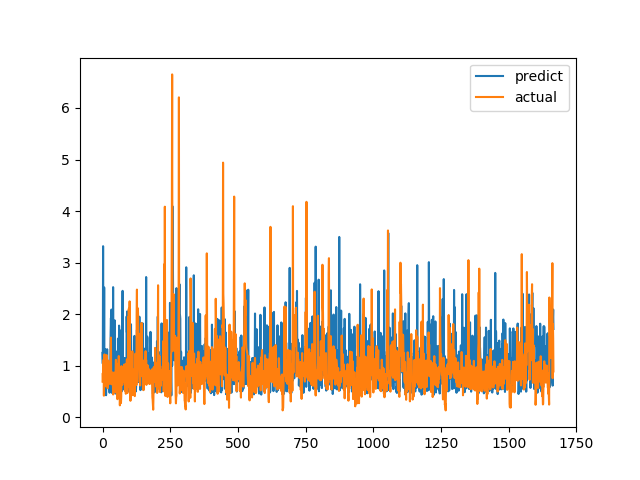

The data file committed next to this chart (first rows):
predict, actual
1.248, 0.6915
1.04, 0.8558
3.318, 0.7094
0.8092, 1.015
0.8201, 1.116
1.002, 0.4183
2.518, 1.002
0.6907, 1.219
0.8811, 1.143
1.283, 0.6528
1.322, 0.6747
0.5494, 0.601
0.8854, 0.6695
0.4267, 0.6538
0.8643, 0.7814
0.5792, 1.206
0.8102, 0.8469
1.319, 0.8286
0.8592, 0.6482
0.6198, 0.5624
0.8635, 0.7183
0.8535, 1.1
0.7391, 0.9542
0.8995, 0.729
0.919, 0.6694
0.6112, 0.8631
0.4755, 0.6465
0.7869, 0.8223
0.7987, 0.9236
1.288, 0.8301
1.668, 1.067
1.926, 1.546
1.569, 0.6827
2.09, 0.6386
0.5242, 0.6464
0.4707, 0.6881
1.785, 0.7274
0.5956, 0.65
0.7255, 0.8694
2.524, 0.4409
0.8117, 0.4519
0.7932, 0.7575
1.066, 0.4952
0.7219, 0.6851
0.7458, 0.7244
1.879, 0.8654
0.6381, 0.74
0.7825, 0.8071
0.4591, 0.8204
1.279, 1.114
0.8231, 1.109
1.264, 0.4751
0.921, 1.039
0.7407, 0.9458
0.8926, 0.7878
0.9492, 0.3505
0.4378, 0.9368
1.526, 0.9868
0.8953, 0.647
0.6664, 1.03
... 1,606 more rows
